Labelled photos from "data", an image-classification folder in s4piru/Arduino-ODML. The possible labels are: bottle, can.

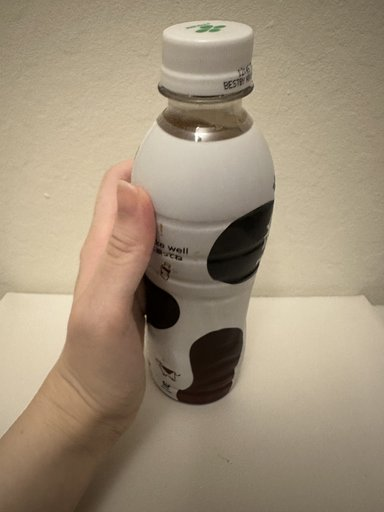
Label: bottle

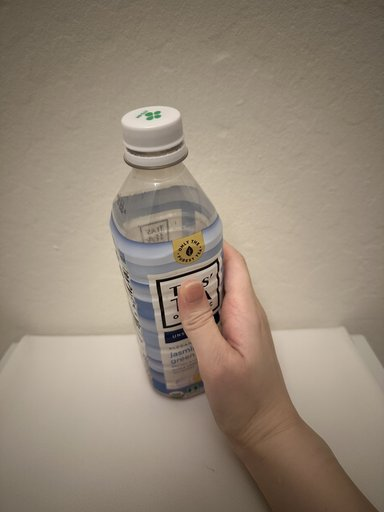
Label: bottle

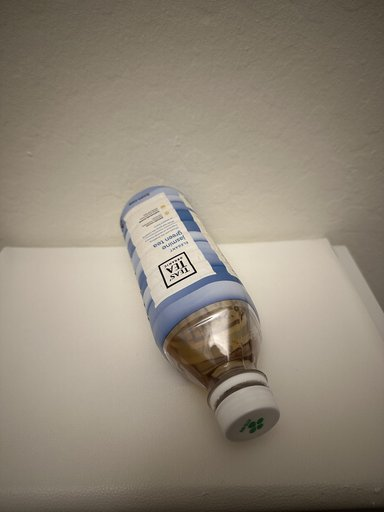
Label: bottle

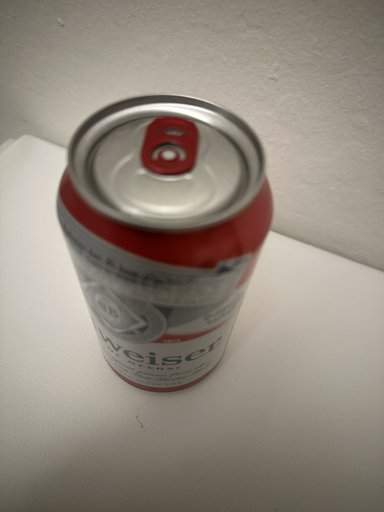
Label: can

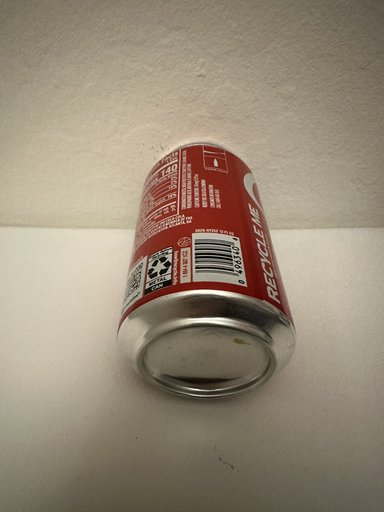
Label: can

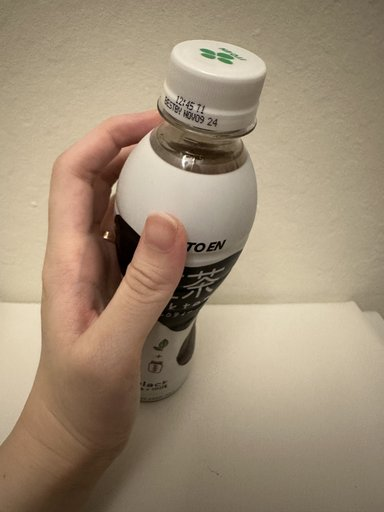
Label: bottle
